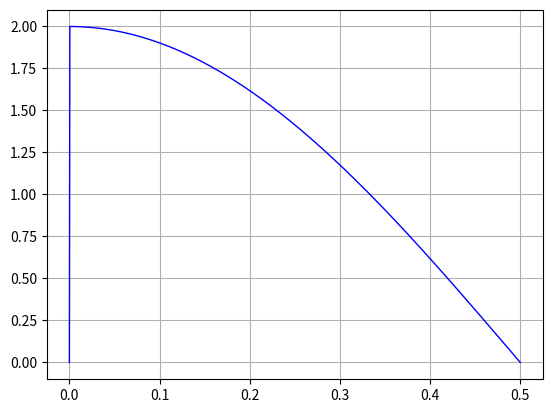

Generate this figure with matplotlib: (Note: this script raises an exception after producing the figure.)
import numpy as np
from matplotlib import pyplot as plt


def trg_t_a(a, t):
    if abs(round(t / 2 / a) - (t / 2 / a)) < 1e-5:
        return 0
    else:
        return np.pi / 2 * (1 - 1/a * (t - 2*a * ((t/2/a) // 1)))


def S_a_t(a, t, N):
    return a**2 * sum([np.sin(np.pi * j * t / a) / j / (j**2 - a**2) for j in range(1, N + 1)])


def F_tr(a, t, N, f1):
    return -2 * f1 * np.sin(np.pi * a) * (trg_t_a(a, t) + trg_t_a(1-a, t) + S_a_t(a, t, N) + S_a_t(1-a, t, N))


def read_file(file_name):
    with open(file_name, 'r') as file:
        content = file.read()
        # Assuming each file contains a single line with data in the format "[x, y, z]"
        data = eval(content)
        return data


def plot_fit_an_fem():
    time_lst = read_file(r'./plots/VI_force_string_FEM_time_1e3.txt')
    y_values = read_file(r'./plots/VI_force_string_FEM_values_1e3.txt')

    plt.figure(1)
    plt.plot(time_lst, y_values, 'r', label='FEM')

    plt.legend()
    plt.xlabel('Time')
    # plt.ylabel('Functional')
    plt.ylabel('VI force')
    plt.grid()
    # plt.show()


if __name__ == "__main__":
    a = 0.5
    N = 100
    f1 = -1 / np.pi
    t_lst = np.linspace(0, 0.5, 1000)
    F_tr_ans = []
    for t in t_lst:
        F_tr_ans.append(F_tr(a, t, N, f1))

    plt.plot(t_lst, F_tr_ans, 'b', linewidth=1, label='Analytics')
    plt.grid()
    # plt.show()

    plot_fit_an_fem()

    plt.legend()
    plt.grid()
    plt.title('Comparison of analytics and FEM')
    plt.show()
